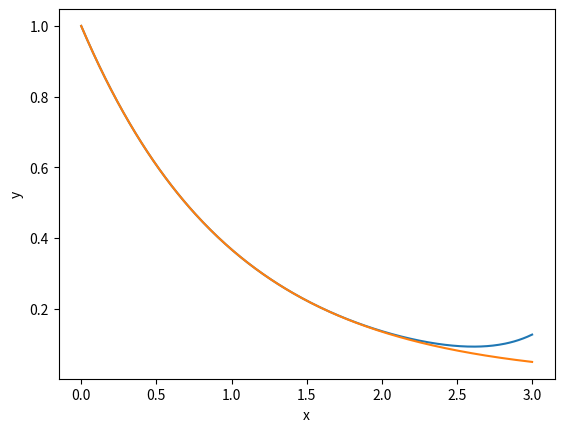

This figure's Python source:
#!/usr/bin/python
from math import *
import matplotlib.pyplot as plt
import numpy as np

# Function to calculate a polynomial
def f(xx,b):
    z=b[0]
    for i in range(1,n):
        z*=xx
        z+=b[i]
    return z

# Initialize x points and function values
n=12
x=np.linspace(0,3,n)
y=np.array([exp(-q) for q in x])

# Solve Vandermonde problem
V=np.vander(x)
b=np.linalg.solve(V,y)

# Add optional random perturbation
b+=1e-6*np.random.rand(n);

# Plot interpolant
xx=np.linspace(0,3,301)
yy=np.array([f(q,b) for q in xx])
yy2=np.array([exp(-q) for q in xx])
yy3=np.array([f(q,b)-exp(-q) for q in xx])

# Plot figure using Matplotlib
plt.figure()
plt.plot(xx,yy)
plt.plot(xx,yy2)
plt.xlabel('x')
plt.ylabel('y')
plt.show()
